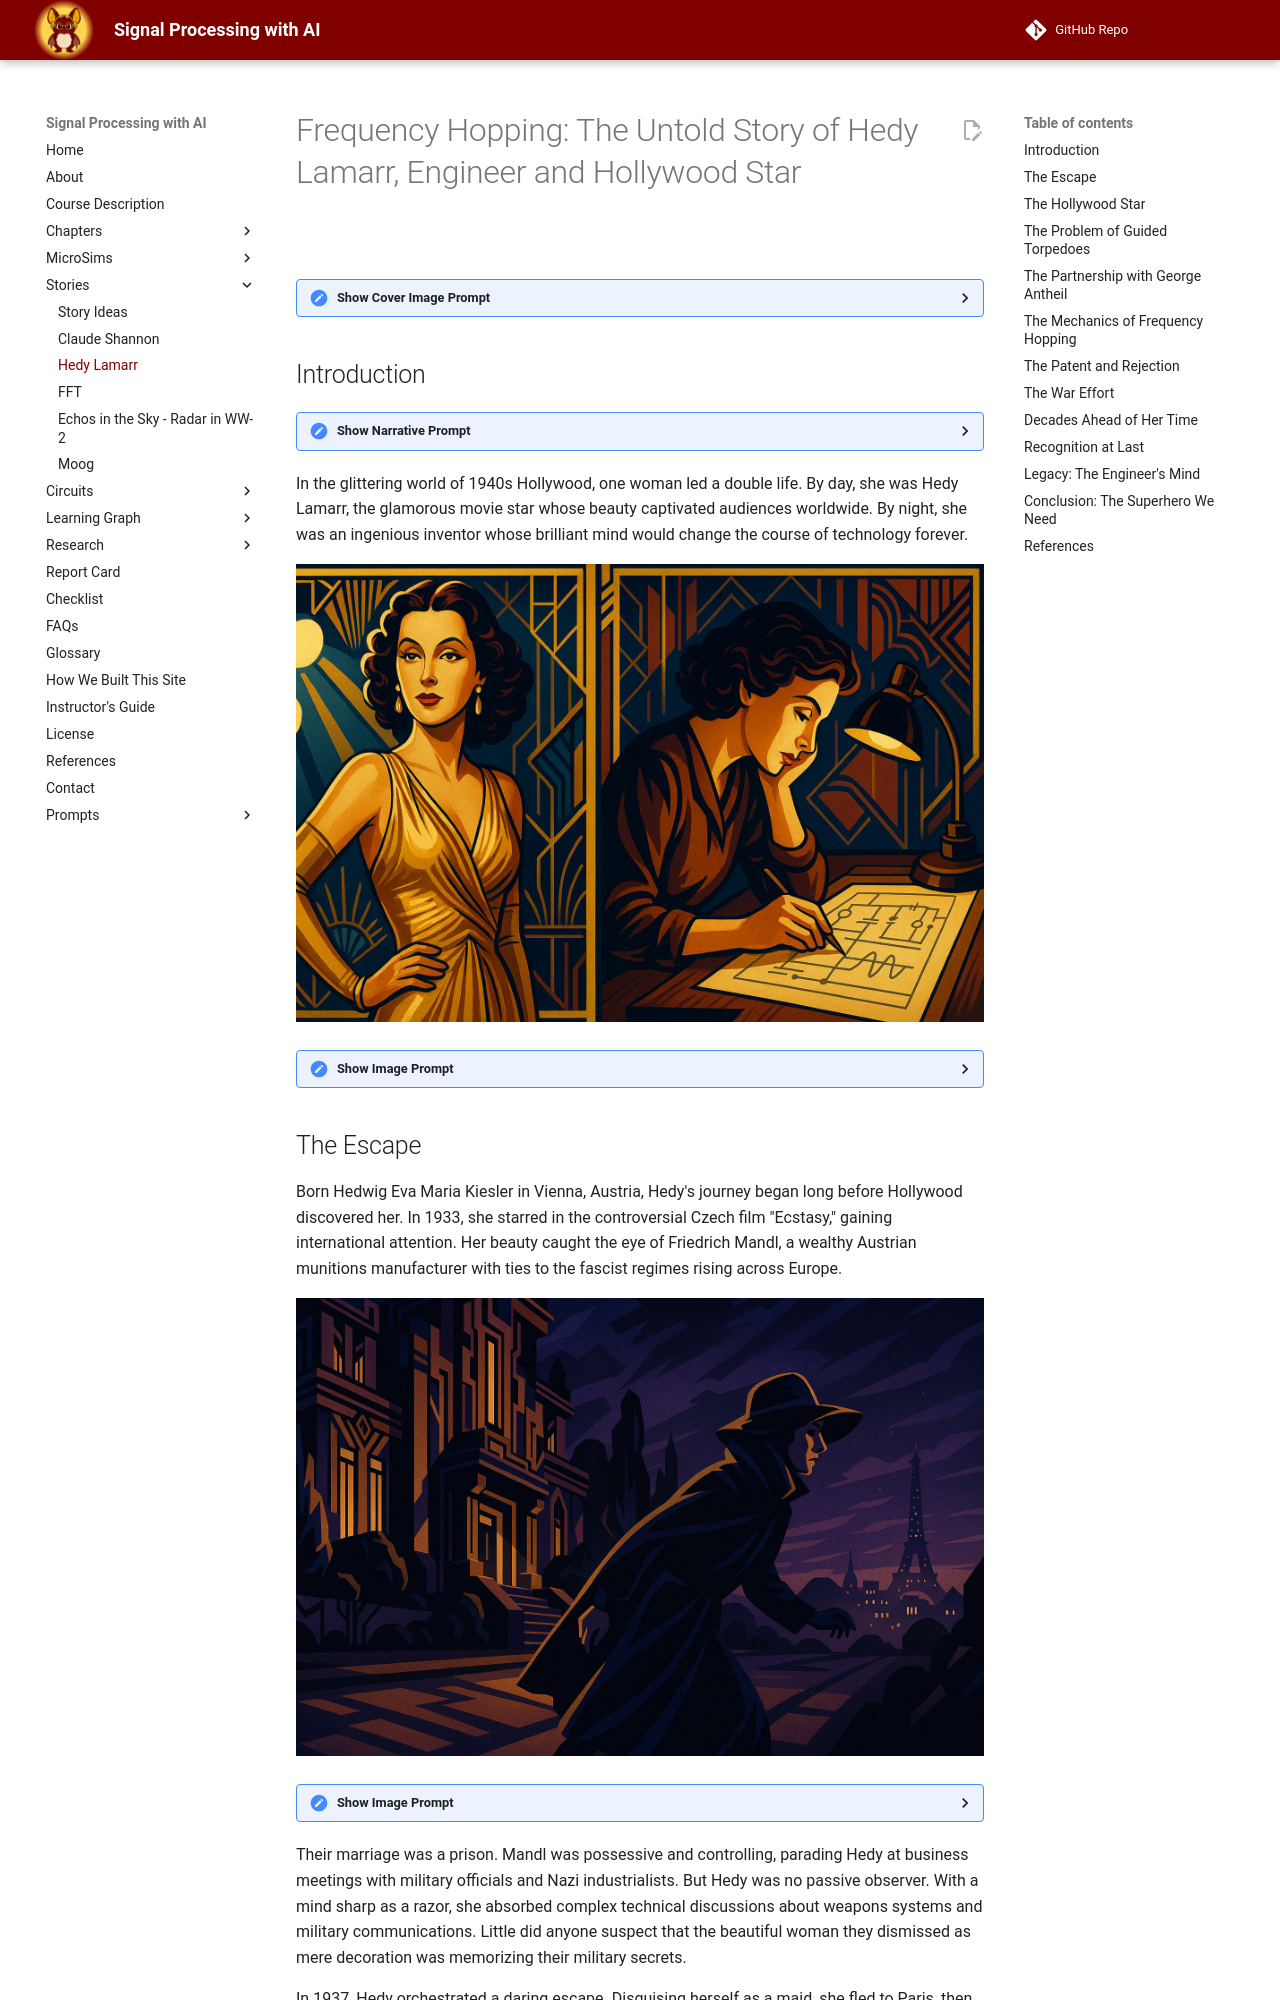

repository: dmccreary/signal-processing · page: stories/hedy-lamarr/index.html · generator: mkdocs

---
title: Frequency Hopping - The Untold Story of Hedy Lamarr, Engineer and Hollywood Star
description: A graphic-novel story of how Engineer and Hollywood Star Hedy Lamarr made contributions to the field of signal processing.
image: /stories/hedy-lamarr/cover.jpg
og:image: /stories/hedy-lamarr/cover.jpg
twitter:image: /stories/hedy-lamarr/cover.jpg
social:
   cards: false
---
# Frequency Hopping: The Untold Story of Hedy Lamarr, Engineer and Hollywood Star

![](cover.jpg)
<details class="image-prompt">
   <summary>Show Cover Image Prompt</summary>
   Please generate a new wide-landscape art deco inspired illustration as it might appear in a graphic novel. 

   The illustration is a the cover artwork for this graphic novel: Frequency Hopping: The Untold Story of Hedy Lamarr, Engineer and Hollywood Star

   Image generated by OpenAI DALL-E 3 in May 2025.
</details>

## Introduction
<details class="narrative-prompt">
   <summary>Show Narrative Prompt</summary>
I would like to create new graphic novel based around the story of Hedy Lamarr and her work on signal processing.

The story should have about a dozen panels of graphic-novel type drawings.  Please use an art deco style drawings that were popular around 1942.  The drawing should all be a wide-landscape format. 

Your job is to write the overall narrative of the story and then describe in details the images in each story.

You are welcome to use the heady-lamarr-story-v1.md to get started.
The story should show Heady Lamarr in a positive superhero-like role and her ability to overcome adversity despite being a woman.

Finally, generalize about the skills needed to be a great engineer and promote change. Our goal is to have you generate the full text of the story, but to turn the story into a graphic novel with many illustrations that explain how the Hedy invited the ideas of frequency shifting. 

When appropriate, suggest an wide-landscape drawing that could be inserted into the narrative to make the story a graphic novel. Describe each image in detail and be consistent across all the images in the story for style. 

When you describe an image, make sure to mention that it should be a colorful, bright wide-landscape drawing with an art deco design style.

Prompt given to Anthropic Claude 3.7 in Mat 2025.
[Claude Session](https://claude.ai/share/e6c6e432-387c-404b-b5d3-3d4b231ef61f)
</details>

In the glittering world of 1940s Hollywood, one woman led a double life. By day, she was Hedy Lamarr, the glamorous movie star whose beauty captivated audiences worldwide. By night, she was an ingenious inventor whose brilliant mind would change the course of technology forever.


![](01.jpg)
<details class="image-prompt">
   <summary>Show Image Prompt</summary>
   Please generate a new wide-landscape art deco illustration as it might appear in a graphic novel.

   Image 1: A wide-landscape, colorful art deco illustration showing Hedy Lamarr in a dramatic split-screen composition. On the left side, she appears as a glamorous 1940s Hollywood star under bright studio lights, wearing an elegant gown. On the right side, she's hunched over a workbench with engineering diagrams, wearing comfortable clothes, her face illuminated by a single lamp. The background should feature bold geometric art deco patterns in gold, deep blue, and burgundy. The composition should emphasize the duality of her existence through strong contrasting colors while maintaining art deco's characteristic bold lines and symmetry.
</details>

## The Escape

Born Hedwig Eva Maria Kiesler in Vienna, Austria, Hedy's journey began long before Hollywood discovered her. In 1933, she starred in the controversial Czech film "Ecstasy," gaining international attention. Her beauty caught the eye of Friedrich Mandl, a wealthy Austrian munitions manufacturer with ties to the fascist regimes rising across Europe.

![](02.jpg)
<details class="image-prompt">
   <summary>Show Image Prompt</summary>
Please generate a new wide-landscape art deco illustration as it might appear in a graphic novel.

Image  2: A wide-landscape, colorful art deco illustration depicting Hedy's escape from her controlling husband. The image should show Hedy in disguise, sneaking away from a mansion at night. The mansion should have strong architectural art deco elements with sharp angles and geometric patterns. Use dramatic lighting with long shadows and a palette of deep purples, midnight blues, and golden highlights. In the distance, show the lights of Paris beckoning. The composition should convey tension and determination, with Hedy's figure small but resolute against the imposing background.
</details>

Their marriage was a prison. Mandl was possessive and controlling, parading Hedy at business meetings with military officials and Nazi industrialists. But Hedy was no passive observer. With a mind sharp as a razor, she absorbed complex technical discussions about weapons systems and military communications. Little did anyone suspect that the beautiful woman they dismissed as mere decoration was memorizing their military secrets.

In 1937, Hedy orchestrated a daring escape. Disguising herself as a maid, she fled to Paris, then London, and finally to America, where a contract with MGM Studios awaited.
